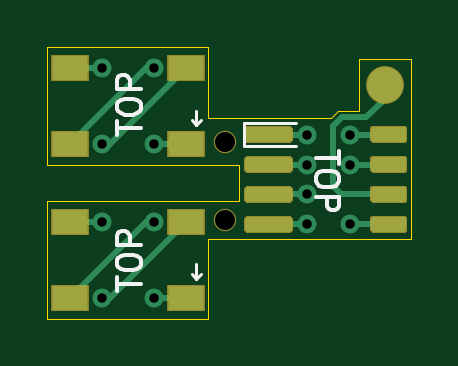
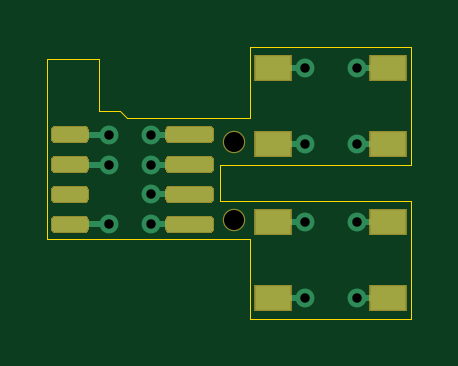
Circuit board: 11 layer files. Board 15.4 x 11.5 mm.
- bottom_copper: SRF Pendant Daughterboards-B_Cu.gbr (6711 bytes)
- bottom_mask: SRF Pendant Daughterboards-B_Mask.gbr (3623 bytes)
- paste: SRF Pendant Daughterboards-B_Paste.gbr (3483 bytes)
- bottom_silk: SRF Pendant Daughterboards-B_SilkS.gbr (478 bytes)
- outline: SRF Pendant Daughterboards-Edge_Cuts.gbr (1717 bytes)
- top_copper: SRF Pendant Daughterboards-F_Cu.gbr (7404 bytes)
- top_mask: SRF Pendant Daughterboards-F_Mask.gbr (3702 bytes)
- paste: SRF Pendant Daughterboards-F_Paste.gbr (3562 bytes)
- top_silk: SRF Pendant Daughterboards-F_SilkS.gbr (3419 bytes)
- drill: SRF Pendant Daughterboards-NPTH.drl (269 bytes)
- drill: SRF Pendant Daughterboards-PTH.drl (558 bytes)

=== bottom_copper: SRF Pendant Daughterboards-B_Cu.gbr (6711 bytes, source omitted) ===
=== bottom_mask: SRF Pendant Daughterboards-B_Mask.gbr ===
%TF.GenerationSoftware,KiCad,Pcbnew,(5.1.6)-1*%
%TF.CreationDate,2020-07-03T21:52:39-04:00*%
%TF.ProjectId,SRF Pendant Daughterboards,53524620-5065-46e6-9461-6e7420446175,rev?*%
%TF.SameCoordinates,Original*%
%TF.FileFunction,Soldermask,Bot*%
%TF.FilePolarity,Negative*%
%FSLAX46Y46*%
G04 Gerber Fmt 4.6, Leading zero omitted, Abs format (unit mm)*
G04 Created by KiCad (PCBNEW (5.1.6)-1) date 2020-07-03 21:52:39*
%MOMM*%
%LPD*%
G01*
G04 APERTURE LIST*
%ADD10C,0.950000*%
%ADD11R,1.600000X1.100000*%
G04 APERTURE END LIST*
D10*
%TO.C,REF\u002A\u002A*%
X151700000Y-100000000D03*
%TD*%
%TO.C,REF\u002A\u002A*%
X151700000Y-96700000D03*
%TD*%
D11*
%TO.C,D1*%
X150050000Y-100100000D03*
X150050000Y-103300000D03*
X145150000Y-100100000D03*
X145150000Y-103300000D03*
%TD*%
%TO.C,D1*%
X145150000Y-96800000D03*
X145150000Y-93600000D03*
X150050000Y-96800000D03*
X150050000Y-93600000D03*
%TD*%
%TO.C,U1*%
G36*
G01*
X154600000Y-96207500D02*
X154600000Y-96582500D01*
G75*
G02*
X154412500Y-96770000I-187500J0D01*
G01*
X152712500Y-96770000D01*
G75*
G02*
X152525000Y-96582500I0J187500D01*
G01*
X152525000Y-96207500D01*
G75*
G02*
X152712500Y-96020000I187500J0D01*
G01*
X154412500Y-96020000D01*
G75*
G02*
X154600000Y-96207500I0J-187500D01*
G01*
G37*
G36*
G01*
X154600000Y-97477500D02*
X154600000Y-97852500D01*
G75*
G02*
X154412500Y-98040000I-187500J0D01*
G01*
X152712500Y-98040000D01*
G75*
G02*
X152525000Y-97852500I0J187500D01*
G01*
X152525000Y-97477500D01*
G75*
G02*
X152712500Y-97290000I187500J0D01*
G01*
X154412500Y-97290000D01*
G75*
G02*
X154600000Y-97477500I0J-187500D01*
G01*
G37*
G36*
G01*
X154600000Y-98747500D02*
X154600000Y-99122500D01*
G75*
G02*
X154412500Y-99310000I-187500J0D01*
G01*
X152712500Y-99310000D01*
G75*
G02*
X152525000Y-99122500I0J187500D01*
G01*
X152525000Y-98747500D01*
G75*
G02*
X152712500Y-98560000I187500J0D01*
G01*
X154412500Y-98560000D01*
G75*
G02*
X154600000Y-98747500I0J-187500D01*
G01*
G37*
G36*
G01*
X154600000Y-100017500D02*
X154600000Y-100392500D01*
G75*
G02*
X154412500Y-100580000I-187500J0D01*
G01*
X152712500Y-100580000D01*
G75*
G02*
X152525000Y-100392500I0J187500D01*
G01*
X152525000Y-100017500D01*
G75*
G02*
X152712500Y-99830000I187500J0D01*
G01*
X154412500Y-99830000D01*
G75*
G02*
X154600000Y-100017500I0J-187500D01*
G01*
G37*
G36*
G01*
X159437500Y-100017500D02*
X159437500Y-100392500D01*
G75*
G02*
X159250000Y-100580000I-187500J0D01*
G01*
X158025000Y-100580000D01*
G75*
G02*
X157837500Y-100392500I0J187500D01*
G01*
X157837500Y-100017500D01*
G75*
G02*
X158025000Y-99830000I187500J0D01*
G01*
X159250000Y-99830000D01*
G75*
G02*
X159437500Y-100017500I0J-187500D01*
G01*
G37*
G36*
G01*
X159437500Y-98747500D02*
X159437500Y-99122500D01*
G75*
G02*
X159250000Y-99310000I-187500J0D01*
G01*
X158025000Y-99310000D01*
G75*
G02*
X157837500Y-99122500I0J187500D01*
G01*
X157837500Y-98747500D01*
G75*
G02*
X158025000Y-98560000I187500J0D01*
G01*
X159250000Y-98560000D01*
G75*
G02*
X159437500Y-98747500I0J-187500D01*
G01*
G37*
G36*
G01*
X159437500Y-97477500D02*
X159437500Y-97852500D01*
G75*
G02*
X159250000Y-98040000I-187500J0D01*
G01*
X158025000Y-98040000D01*
G75*
G02*
X157837500Y-97852500I0J187500D01*
G01*
X157837500Y-97477500D01*
G75*
G02*
X158025000Y-97290000I187500J0D01*
G01*
X159250000Y-97290000D01*
G75*
G02*
X159437500Y-97477500I0J-187500D01*
G01*
G37*
G36*
G01*
X159437500Y-96207500D02*
X159437500Y-96582500D01*
G75*
G02*
X159250000Y-96770000I-187500J0D01*
G01*
X158025000Y-96770000D01*
G75*
G02*
X157837500Y-96582500I0J187500D01*
G01*
X157837500Y-96207500D01*
G75*
G02*
X158025000Y-96020000I187500J0D01*
G01*
X159250000Y-96020000D01*
G75*
G02*
X159437500Y-96207500I0J-187500D01*
G01*
G37*
%TD*%
M02*

=== paste: SRF Pendant Daughterboards-B_Paste.gbr ===
%TF.GenerationSoftware,KiCad,Pcbnew,(5.1.6)-1*%
%TF.CreationDate,2020-07-03T21:52:39-04:00*%
%TF.ProjectId,SRF Pendant Daughterboards,53524620-5065-46e6-9461-6e7420446175,rev?*%
%TF.SameCoordinates,Original*%
%TF.FileFunction,Paste,Bot*%
%TF.FilePolarity,Positive*%
%FSLAX46Y46*%
G04 Gerber Fmt 4.6, Leading zero omitted, Abs format (unit mm)*
G04 Created by KiCad (PCBNEW (5.1.6)-1) date 2020-07-03 21:52:39*
%MOMM*%
%LPD*%
G01*
G04 APERTURE LIST*
%ADD10R,1.500000X1.000000*%
G04 APERTURE END LIST*
D10*
%TO.C,D1*%
X150050000Y-100100000D03*
X150050000Y-103300000D03*
X145150000Y-100100000D03*
X145150000Y-103300000D03*
%TD*%
%TO.C,D1*%
X145150000Y-96800000D03*
X145150000Y-93600000D03*
X150050000Y-96800000D03*
X150050000Y-93600000D03*
%TD*%
%TO.C,U1*%
G36*
G01*
X154550000Y-96232500D02*
X154550000Y-96557500D01*
G75*
G02*
X154387500Y-96720000I-162500J0D01*
G01*
X152737500Y-96720000D01*
G75*
G02*
X152575000Y-96557500I0J162500D01*
G01*
X152575000Y-96232500D01*
G75*
G02*
X152737500Y-96070000I162500J0D01*
G01*
X154387500Y-96070000D01*
G75*
G02*
X154550000Y-96232500I0J-162500D01*
G01*
G37*
G36*
G01*
X154550000Y-97502500D02*
X154550000Y-97827500D01*
G75*
G02*
X154387500Y-97990000I-162500J0D01*
G01*
X152737500Y-97990000D01*
G75*
G02*
X152575000Y-97827500I0J162500D01*
G01*
X152575000Y-97502500D01*
G75*
G02*
X152737500Y-97340000I162500J0D01*
G01*
X154387500Y-97340000D01*
G75*
G02*
X154550000Y-97502500I0J-162500D01*
G01*
G37*
G36*
G01*
X154550000Y-98772500D02*
X154550000Y-99097500D01*
G75*
G02*
X154387500Y-99260000I-162500J0D01*
G01*
X152737500Y-99260000D01*
G75*
G02*
X152575000Y-99097500I0J162500D01*
G01*
X152575000Y-98772500D01*
G75*
G02*
X152737500Y-98610000I162500J0D01*
G01*
X154387500Y-98610000D01*
G75*
G02*
X154550000Y-98772500I0J-162500D01*
G01*
G37*
G36*
G01*
X154550000Y-100042500D02*
X154550000Y-100367500D01*
G75*
G02*
X154387500Y-100530000I-162500J0D01*
G01*
X152737500Y-100530000D01*
G75*
G02*
X152575000Y-100367500I0J162500D01*
G01*
X152575000Y-100042500D01*
G75*
G02*
X152737500Y-99880000I162500J0D01*
G01*
X154387500Y-99880000D01*
G75*
G02*
X154550000Y-100042500I0J-162500D01*
G01*
G37*
G36*
G01*
X159387500Y-100042500D02*
X159387500Y-100367500D01*
G75*
G02*
X159225000Y-100530000I-162500J0D01*
G01*
X158050000Y-100530000D01*
G75*
G02*
X157887500Y-100367500I0J162500D01*
G01*
X157887500Y-100042500D01*
G75*
G02*
X158050000Y-99880000I162500J0D01*
G01*
X159225000Y-99880000D01*
G75*
G02*
X159387500Y-100042500I0J-162500D01*
G01*
G37*
G36*
G01*
X159387500Y-98772500D02*
X159387500Y-99097500D01*
G75*
G02*
X159225000Y-99260000I-162500J0D01*
G01*
X158050000Y-99260000D01*
G75*
G02*
X157887500Y-99097500I0J162500D01*
G01*
X157887500Y-98772500D01*
G75*
G02*
X158050000Y-98610000I162500J0D01*
G01*
X159225000Y-98610000D01*
G75*
G02*
X159387500Y-98772500I0J-162500D01*
G01*
G37*
G36*
G01*
X159387500Y-97502500D02*
X159387500Y-97827500D01*
G75*
G02*
X159225000Y-97990000I-162500J0D01*
G01*
X158050000Y-97990000D01*
G75*
G02*
X157887500Y-97827500I0J162500D01*
G01*
X157887500Y-97502500D01*
G75*
G02*
X158050000Y-97340000I162500J0D01*
G01*
X159225000Y-97340000D01*
G75*
G02*
X159387500Y-97502500I0J-162500D01*
G01*
G37*
G36*
G01*
X159387500Y-96232500D02*
X159387500Y-96557500D01*
G75*
G02*
X159225000Y-96720000I-162500J0D01*
G01*
X158050000Y-96720000D01*
G75*
G02*
X157887500Y-96557500I0J162500D01*
G01*
X157887500Y-96232500D01*
G75*
G02*
X158050000Y-96070000I162500J0D01*
G01*
X159225000Y-96070000D01*
G75*
G02*
X159387500Y-96232500I0J-162500D01*
G01*
G37*
%TD*%
M02*

=== bottom_silk: SRF Pendant Daughterboards-B_SilkS.gbr ===
%TF.GenerationSoftware,KiCad,Pcbnew,(5.1.6)-1*%
%TF.CreationDate,2020-07-03T21:52:39-04:00*%
%TF.ProjectId,SRF Pendant Daughterboards,53524620-5065-46e6-9461-6e7420446175,rev?*%
%TF.SameCoordinates,Original*%
%TF.FileFunction,Legend,Bot*%
%TF.FilePolarity,Positive*%
%FSLAX46Y46*%
G04 Gerber Fmt 4.6, Leading zero omitted, Abs format (unit mm)*
G04 Created by KiCad (PCBNEW (5.1.6)-1) date 2020-07-03 21:52:39*
%MOMM*%
%LPD*%
G01*
G04 APERTURE LIST*
G04 APERTURE END LIST*
M02*

=== outline: SRF Pendant Daughterboards-Edge_Cuts.gbr ===
%TF.GenerationSoftware,KiCad,Pcbnew,(5.1.6)-1*%
%TF.CreationDate,2020-07-03T21:52:39-04:00*%
%TF.ProjectId,SRF Pendant Daughterboards,53524620-5065-46e6-9461-6e7420446175,rev?*%
%TF.SameCoordinates,Original*%
%TF.FileFunction,Profile,NP*%
%FSLAX46Y46*%
G04 Gerber Fmt 4.6, Leading zero omitted, Abs format (unit mm)*
G04 Created by KiCad (PCBNEW (5.1.6)-1) date 2020-07-03 21:52:39*
%MOMM*%
%LPD*%
G01*
G04 APERTURE LIST*
%TA.AperFunction,Profile*%
%ADD10C,0.050000*%
%TD*%
G04 APERTURE END LIST*
D10*
X152300000Y-95700000D02*
X152400000Y-95700000D01*
X152300000Y-97700000D02*
X152300000Y-99200000D01*
X151000000Y-95700000D02*
X152300000Y-95700000D01*
X151000000Y-97700000D02*
X152300000Y-97700000D01*
X152300000Y-99200000D02*
X151000000Y-99200000D01*
X152300000Y-100800000D02*
X151000000Y-100800000D01*
X152300000Y-100800000D02*
X159600000Y-100800000D01*
X156200000Y-95700000D02*
X152400000Y-95700000D01*
X156500000Y-95400000D02*
X156200000Y-95700000D01*
X156700000Y-95400000D02*
X156500000Y-95400000D01*
X157400000Y-95400000D02*
X156700000Y-95400000D01*
X157400000Y-93200000D02*
X157400000Y-95400000D01*
X159600000Y-93200000D02*
X157400000Y-93200000D01*
X159600000Y-100800000D02*
X159600000Y-93200000D01*
X151000000Y-95700000D02*
X151000000Y-92700000D01*
X144200000Y-97700000D02*
X144200000Y-92700000D01*
X144200000Y-104200000D02*
X144200000Y-99200000D01*
X151000000Y-104200000D02*
X151000000Y-100800000D01*
X147100000Y-97700000D02*
X144200000Y-97700000D01*
X151000000Y-97700000D02*
X147100000Y-97700000D01*
X147100000Y-99200000D02*
X144200000Y-99200000D01*
X151000000Y-99200000D02*
X147100000Y-99200000D01*
X151000000Y-92700000D02*
X144200000Y-92700000D01*
X144200000Y-104200000D02*
X151000000Y-104200000D01*
M02*

=== top_copper: SRF Pendant Daughterboards-F_Cu.gbr (7404 bytes, source omitted) ===
=== top_mask: SRF Pendant Daughterboards-F_Mask.gbr ===
%TF.GenerationSoftware,KiCad,Pcbnew,(5.1.6)-1*%
%TF.CreationDate,2020-07-03T21:52:39-04:00*%
%TF.ProjectId,SRF Pendant Daughterboards,53524620-5065-46e6-9461-6e7420446175,rev?*%
%TF.SameCoordinates,Original*%
%TF.FileFunction,Soldermask,Top*%
%TF.FilePolarity,Negative*%
%FSLAX46Y46*%
G04 Gerber Fmt 4.6, Leading zero omitted, Abs format (unit mm)*
G04 Created by KiCad (PCBNEW (5.1.6)-1) date 2020-07-03 21:52:39*
%MOMM*%
%LPD*%
G01*
G04 APERTURE LIST*
%ADD10C,0.950000*%
%ADD11C,1.600000*%
%ADD12R,1.600000X1.100000*%
G04 APERTURE END LIST*
D10*
%TO.C,REF\u002A\u002A*%
X151700000Y-100000000D03*
%TD*%
%TO.C,REF\u002A\u002A*%
X151700000Y-96700000D03*
%TD*%
D11*
%TO.C,REF\u002A\u002A*%
X158500000Y-94300000D03*
%TD*%
%TO.C,U2*%
G36*
G01*
X157837500Y-96582500D02*
X157837500Y-96207500D01*
G75*
G02*
X158025000Y-96020000I187500J0D01*
G01*
X159250000Y-96020000D01*
G75*
G02*
X159437500Y-96207500I0J-187500D01*
G01*
X159437500Y-96582500D01*
G75*
G02*
X159250000Y-96770000I-187500J0D01*
G01*
X158025000Y-96770000D01*
G75*
G02*
X157837500Y-96582500I0J187500D01*
G01*
G37*
G36*
G01*
X157837500Y-97852500D02*
X157837500Y-97477500D01*
G75*
G02*
X158025000Y-97290000I187500J0D01*
G01*
X159250000Y-97290000D01*
G75*
G02*
X159437500Y-97477500I0J-187500D01*
G01*
X159437500Y-97852500D01*
G75*
G02*
X159250000Y-98040000I-187500J0D01*
G01*
X158025000Y-98040000D01*
G75*
G02*
X157837500Y-97852500I0J187500D01*
G01*
G37*
G36*
G01*
X157837500Y-99122500D02*
X157837500Y-98747500D01*
G75*
G02*
X158025000Y-98560000I187500J0D01*
G01*
X159250000Y-98560000D01*
G75*
G02*
X159437500Y-98747500I0J-187500D01*
G01*
X159437500Y-99122500D01*
G75*
G02*
X159250000Y-99310000I-187500J0D01*
G01*
X158025000Y-99310000D01*
G75*
G02*
X157837500Y-99122500I0J187500D01*
G01*
G37*
G36*
G01*
X157837500Y-100392500D02*
X157837500Y-100017500D01*
G75*
G02*
X158025000Y-99830000I187500J0D01*
G01*
X159250000Y-99830000D01*
G75*
G02*
X159437500Y-100017500I0J-187500D01*
G01*
X159437500Y-100392500D01*
G75*
G02*
X159250000Y-100580000I-187500J0D01*
G01*
X158025000Y-100580000D01*
G75*
G02*
X157837500Y-100392500I0J187500D01*
G01*
G37*
G36*
G01*
X152525000Y-100392500D02*
X152525000Y-100017500D01*
G75*
G02*
X152712500Y-99830000I187500J0D01*
G01*
X154412500Y-99830000D01*
G75*
G02*
X154600000Y-100017500I0J-187500D01*
G01*
X154600000Y-100392500D01*
G75*
G02*
X154412500Y-100580000I-187500J0D01*
G01*
X152712500Y-100580000D01*
G75*
G02*
X152525000Y-100392500I0J187500D01*
G01*
G37*
G36*
G01*
X152525000Y-99122500D02*
X152525000Y-98747500D01*
G75*
G02*
X152712500Y-98560000I187500J0D01*
G01*
X154412500Y-98560000D01*
G75*
G02*
X154600000Y-98747500I0J-187500D01*
G01*
X154600000Y-99122500D01*
G75*
G02*
X154412500Y-99310000I-187500J0D01*
G01*
X152712500Y-99310000D01*
G75*
G02*
X152525000Y-99122500I0J187500D01*
G01*
G37*
G36*
G01*
X152525000Y-97852500D02*
X152525000Y-97477500D01*
G75*
G02*
X152712500Y-97290000I187500J0D01*
G01*
X154412500Y-97290000D01*
G75*
G02*
X154600000Y-97477500I0J-187500D01*
G01*
X154600000Y-97852500D01*
G75*
G02*
X154412500Y-98040000I-187500J0D01*
G01*
X152712500Y-98040000D01*
G75*
G02*
X152525000Y-97852500I0J187500D01*
G01*
G37*
G36*
G01*
X152525000Y-96582500D02*
X152525000Y-96207500D01*
G75*
G02*
X152712500Y-96020000I187500J0D01*
G01*
X154412500Y-96020000D01*
G75*
G02*
X154600000Y-96207500I0J-187500D01*
G01*
X154600000Y-96582500D01*
G75*
G02*
X154412500Y-96770000I-187500J0D01*
G01*
X152712500Y-96770000D01*
G75*
G02*
X152525000Y-96582500I0J187500D01*
G01*
G37*
%TD*%
D12*
%TO.C,D3*%
X150050000Y-103300000D03*
X150050000Y-100100000D03*
X145150000Y-103300000D03*
X145150000Y-100100000D03*
%TD*%
%TO.C,D3*%
X145150000Y-93600000D03*
X145150000Y-96800000D03*
X150050000Y-93600000D03*
X150050000Y-96800000D03*
%TD*%
M02*

=== paste: SRF Pendant Daughterboards-F_Paste.gbr ===
%TF.GenerationSoftware,KiCad,Pcbnew,(5.1.6)-1*%
%TF.CreationDate,2020-07-03T21:52:39-04:00*%
%TF.ProjectId,SRF Pendant Daughterboards,53524620-5065-46e6-9461-6e7420446175,rev?*%
%TF.SameCoordinates,Original*%
%TF.FileFunction,Paste,Top*%
%TF.FilePolarity,Positive*%
%FSLAX46Y46*%
G04 Gerber Fmt 4.6, Leading zero omitted, Abs format (unit mm)*
G04 Created by KiCad (PCBNEW (5.1.6)-1) date 2020-07-03 21:52:39*
%MOMM*%
%LPD*%
G01*
G04 APERTURE LIST*
%ADD10C,1.500000*%
%ADD11R,1.500000X1.000000*%
G04 APERTURE END LIST*
D10*
%TO.C,REF\u002A\u002A*%
X158500000Y-94300000D03*
%TD*%
%TO.C,U2*%
G36*
G01*
X157887500Y-96557500D02*
X157887500Y-96232500D01*
G75*
G02*
X158050000Y-96070000I162500J0D01*
G01*
X159225000Y-96070000D01*
G75*
G02*
X159387500Y-96232500I0J-162500D01*
G01*
X159387500Y-96557500D01*
G75*
G02*
X159225000Y-96720000I-162500J0D01*
G01*
X158050000Y-96720000D01*
G75*
G02*
X157887500Y-96557500I0J162500D01*
G01*
G37*
G36*
G01*
X157887500Y-97827500D02*
X157887500Y-97502500D01*
G75*
G02*
X158050000Y-97340000I162500J0D01*
G01*
X159225000Y-97340000D01*
G75*
G02*
X159387500Y-97502500I0J-162500D01*
G01*
X159387500Y-97827500D01*
G75*
G02*
X159225000Y-97990000I-162500J0D01*
G01*
X158050000Y-97990000D01*
G75*
G02*
X157887500Y-97827500I0J162500D01*
G01*
G37*
G36*
G01*
X157887500Y-99097500D02*
X157887500Y-98772500D01*
G75*
G02*
X158050000Y-98610000I162500J0D01*
G01*
X159225000Y-98610000D01*
G75*
G02*
X159387500Y-98772500I0J-162500D01*
G01*
X159387500Y-99097500D01*
G75*
G02*
X159225000Y-99260000I-162500J0D01*
G01*
X158050000Y-99260000D01*
G75*
G02*
X157887500Y-99097500I0J162500D01*
G01*
G37*
G36*
G01*
X157887500Y-100367500D02*
X157887500Y-100042500D01*
G75*
G02*
X158050000Y-99880000I162500J0D01*
G01*
X159225000Y-99880000D01*
G75*
G02*
X159387500Y-100042500I0J-162500D01*
G01*
X159387500Y-100367500D01*
G75*
G02*
X159225000Y-100530000I-162500J0D01*
G01*
X158050000Y-100530000D01*
G75*
G02*
X157887500Y-100367500I0J162500D01*
G01*
G37*
G36*
G01*
X152575000Y-100367500D02*
X152575000Y-100042500D01*
G75*
G02*
X152737500Y-99880000I162500J0D01*
G01*
X154387500Y-99880000D01*
G75*
G02*
X154550000Y-100042500I0J-162500D01*
G01*
X154550000Y-100367500D01*
G75*
G02*
X154387500Y-100530000I-162500J0D01*
G01*
X152737500Y-100530000D01*
G75*
G02*
X152575000Y-100367500I0J162500D01*
G01*
G37*
G36*
G01*
X152575000Y-99097500D02*
X152575000Y-98772500D01*
G75*
G02*
X152737500Y-98610000I162500J0D01*
G01*
X154387500Y-98610000D01*
G75*
G02*
X154550000Y-98772500I0J-162500D01*
G01*
X154550000Y-99097500D01*
G75*
G02*
X154387500Y-99260000I-162500J0D01*
G01*
X152737500Y-99260000D01*
G75*
G02*
X152575000Y-99097500I0J162500D01*
G01*
G37*
G36*
G01*
X152575000Y-97827500D02*
X152575000Y-97502500D01*
G75*
G02*
X152737500Y-97340000I162500J0D01*
G01*
X154387500Y-97340000D01*
G75*
G02*
X154550000Y-97502500I0J-162500D01*
G01*
X154550000Y-97827500D01*
G75*
G02*
X154387500Y-97990000I-162500J0D01*
G01*
X152737500Y-97990000D01*
G75*
G02*
X152575000Y-97827500I0J162500D01*
G01*
G37*
G36*
G01*
X152575000Y-96557500D02*
X152575000Y-96232500D01*
G75*
G02*
X152737500Y-96070000I162500J0D01*
G01*
X154387500Y-96070000D01*
G75*
G02*
X154550000Y-96232500I0J-162500D01*
G01*
X154550000Y-96557500D01*
G75*
G02*
X154387500Y-96720000I-162500J0D01*
G01*
X152737500Y-96720000D01*
G75*
G02*
X152575000Y-96557500I0J162500D01*
G01*
G37*
%TD*%
D11*
%TO.C,D3*%
X150050000Y-103300000D03*
X150050000Y-100100000D03*
X145150000Y-103300000D03*
X145150000Y-100100000D03*
%TD*%
%TO.C,D3*%
X145150000Y-93600000D03*
X145150000Y-96800000D03*
X150050000Y-93600000D03*
X150050000Y-96800000D03*
%TD*%
M02*

=== top_silk: SRF Pendant Daughterboards-F_SilkS.gbr ===
%TF.GenerationSoftware,KiCad,Pcbnew,(5.1.6)-1*%
%TF.CreationDate,2020-07-03T21:52:39-04:00*%
%TF.ProjectId,SRF Pendant Daughterboards,53524620-5065-46e6-9461-6e7420446175,rev?*%
%TF.SameCoordinates,Original*%
%TF.FileFunction,Legend,Top*%
%TF.FilePolarity,Positive*%
%FSLAX46Y46*%
G04 Gerber Fmt 4.6, Leading zero omitted, Abs format (unit mm)*
G04 Created by KiCad (PCBNEW (5.1.6)-1) date 2020-07-03 21:52:39*
%MOMM*%
%LPD*%
G01*
G04 APERTURE LIST*
%ADD10C,0.120000*%
%ADD11C,0.150000*%
G04 APERTURE END LIST*
D10*
X150300000Y-95800000D02*
X150500000Y-96000000D01*
X150500000Y-96000000D02*
X150700000Y-95800000D01*
X150500000Y-95400000D02*
X150500000Y-96000000D01*
X150300000Y-102300000D02*
X150500000Y-102500000D01*
X150500000Y-102500000D02*
X150700000Y-102300000D01*
X150500000Y-101900000D02*
X150500000Y-102500000D01*
X152500000Y-95900000D02*
X152500000Y-96900000D01*
X154700000Y-95900000D02*
X152500000Y-95900000D01*
D11*
X147152380Y-103009523D02*
X147152380Y-102438095D01*
X148152380Y-102723809D02*
X147152380Y-102723809D01*
X147152380Y-101914285D02*
X147152380Y-101723809D01*
X147200000Y-101628571D01*
X147295238Y-101533333D01*
X147485714Y-101485714D01*
X147819047Y-101485714D01*
X148009523Y-101533333D01*
X148104761Y-101628571D01*
X148152380Y-101723809D01*
X148152380Y-101914285D01*
X148104761Y-102009523D01*
X148009523Y-102104761D01*
X147819047Y-102152380D01*
X147485714Y-102152380D01*
X147295238Y-102104761D01*
X147200000Y-102009523D01*
X147152380Y-101914285D01*
X148152380Y-101057142D02*
X147152380Y-101057142D01*
X147152380Y-100676190D01*
X147200000Y-100580952D01*
X147247619Y-100533333D01*
X147342857Y-100485714D01*
X147485714Y-100485714D01*
X147580952Y-100533333D01*
X147628571Y-100580952D01*
X147676190Y-100676190D01*
X147676190Y-101057142D01*
X147152380Y-96409523D02*
X147152380Y-95838095D01*
X148152380Y-96123809D02*
X147152380Y-96123809D01*
X147152380Y-95314285D02*
X147152380Y-95123809D01*
X147200000Y-95028571D01*
X147295238Y-94933333D01*
X147485714Y-94885714D01*
X147819047Y-94885714D01*
X148009523Y-94933333D01*
X148104761Y-95028571D01*
X148152380Y-95123809D01*
X148152380Y-95314285D01*
X148104761Y-95409523D01*
X148009523Y-95504761D01*
X147819047Y-95552380D01*
X147485714Y-95552380D01*
X147295238Y-95504761D01*
X147200000Y-95409523D01*
X147152380Y-95314285D01*
X148152380Y-94457142D02*
X147152380Y-94457142D01*
X147152380Y-94076190D01*
X147200000Y-93980952D01*
X147247619Y-93933333D01*
X147342857Y-93885714D01*
X147485714Y-93885714D01*
X147580952Y-93933333D01*
X147628571Y-93980952D01*
X147676190Y-94076190D01*
X147676190Y-94457142D01*
X156547619Y-97090476D02*
X156547619Y-97661904D01*
X155547619Y-97376190D02*
X156547619Y-97376190D01*
X156547619Y-98185714D02*
X156547619Y-98376190D01*
X156500000Y-98471428D01*
X156404761Y-98566666D01*
X156214285Y-98614285D01*
X155880952Y-98614285D01*
X155690476Y-98566666D01*
X155595238Y-98471428D01*
X155547619Y-98376190D01*
X155547619Y-98185714D01*
X155595238Y-98090476D01*
X155690476Y-97995238D01*
X155880952Y-97947619D01*
X156214285Y-97947619D01*
X156404761Y-97995238D01*
X156500000Y-98090476D01*
X156547619Y-98185714D01*
X155547619Y-99042857D02*
X156547619Y-99042857D01*
X156547619Y-99423809D01*
X156500000Y-99519047D01*
X156452380Y-99566666D01*
X156357142Y-99614285D01*
X156214285Y-99614285D01*
X156119047Y-99566666D01*
X156071428Y-99519047D01*
X156023809Y-99423809D01*
X156023809Y-99042857D01*
D10*
X154700000Y-96900000D02*
X152500000Y-96900000D01*
M02*

=== drill: SRF Pendant Daughterboards-NPTH.drl ===
M48
; DRILL file {KiCad (5.1.6)-1} date 07/03/20 21:52:38
; FORMAT={-:-/ absolute / inch / decimal}
; #@! TF.CreationDate,2020-07-03T21:52:38-04:00
; #@! TF.GenerationSoftware,Kicad,Pcbnew,(5.1.6)-1
; #@! TF.FileFunction,NonPlated,1,2,NPTH
FMAT,2
INCH
%
G90
G05
T0
M30

=== drill: SRF Pendant Daughterboards-PTH.drl ===
M48
; DRILL file {KiCad (5.1.6)-1} date 07/03/20 21:52:38
; FORMAT={-:-/ absolute / inch / decimal}
; #@! TF.CreationDate,2020-07-03T21:52:38-04:00
; #@! TF.GenerationSoftware,Kicad,Pcbnew,(5.1.6)-1
; #@! TF.FileFunction,Plated,1,2,PTH
FMAT,2
INCH
T1C0.0157
T2C0.0335
%
G90
G05
T1
X5.7677Y-3.685
X5.7677Y-3.811
X5.7677Y-3.9409
X5.7677Y-4.0669
X5.8543Y-3.685
X5.8543Y-3.811
X5.8543Y-3.9409
X5.8543Y-4.0669
X6.1102Y-3.7953
X6.1102Y-3.8465
X6.1102Y-3.8937
X6.1102Y-3.9449
X6.1811Y-3.7953
X6.1811Y-3.8465
X6.1811Y-3.9449
T2
X5.9724Y-3.937
X5.9724Y-3.8071
T0
M30

